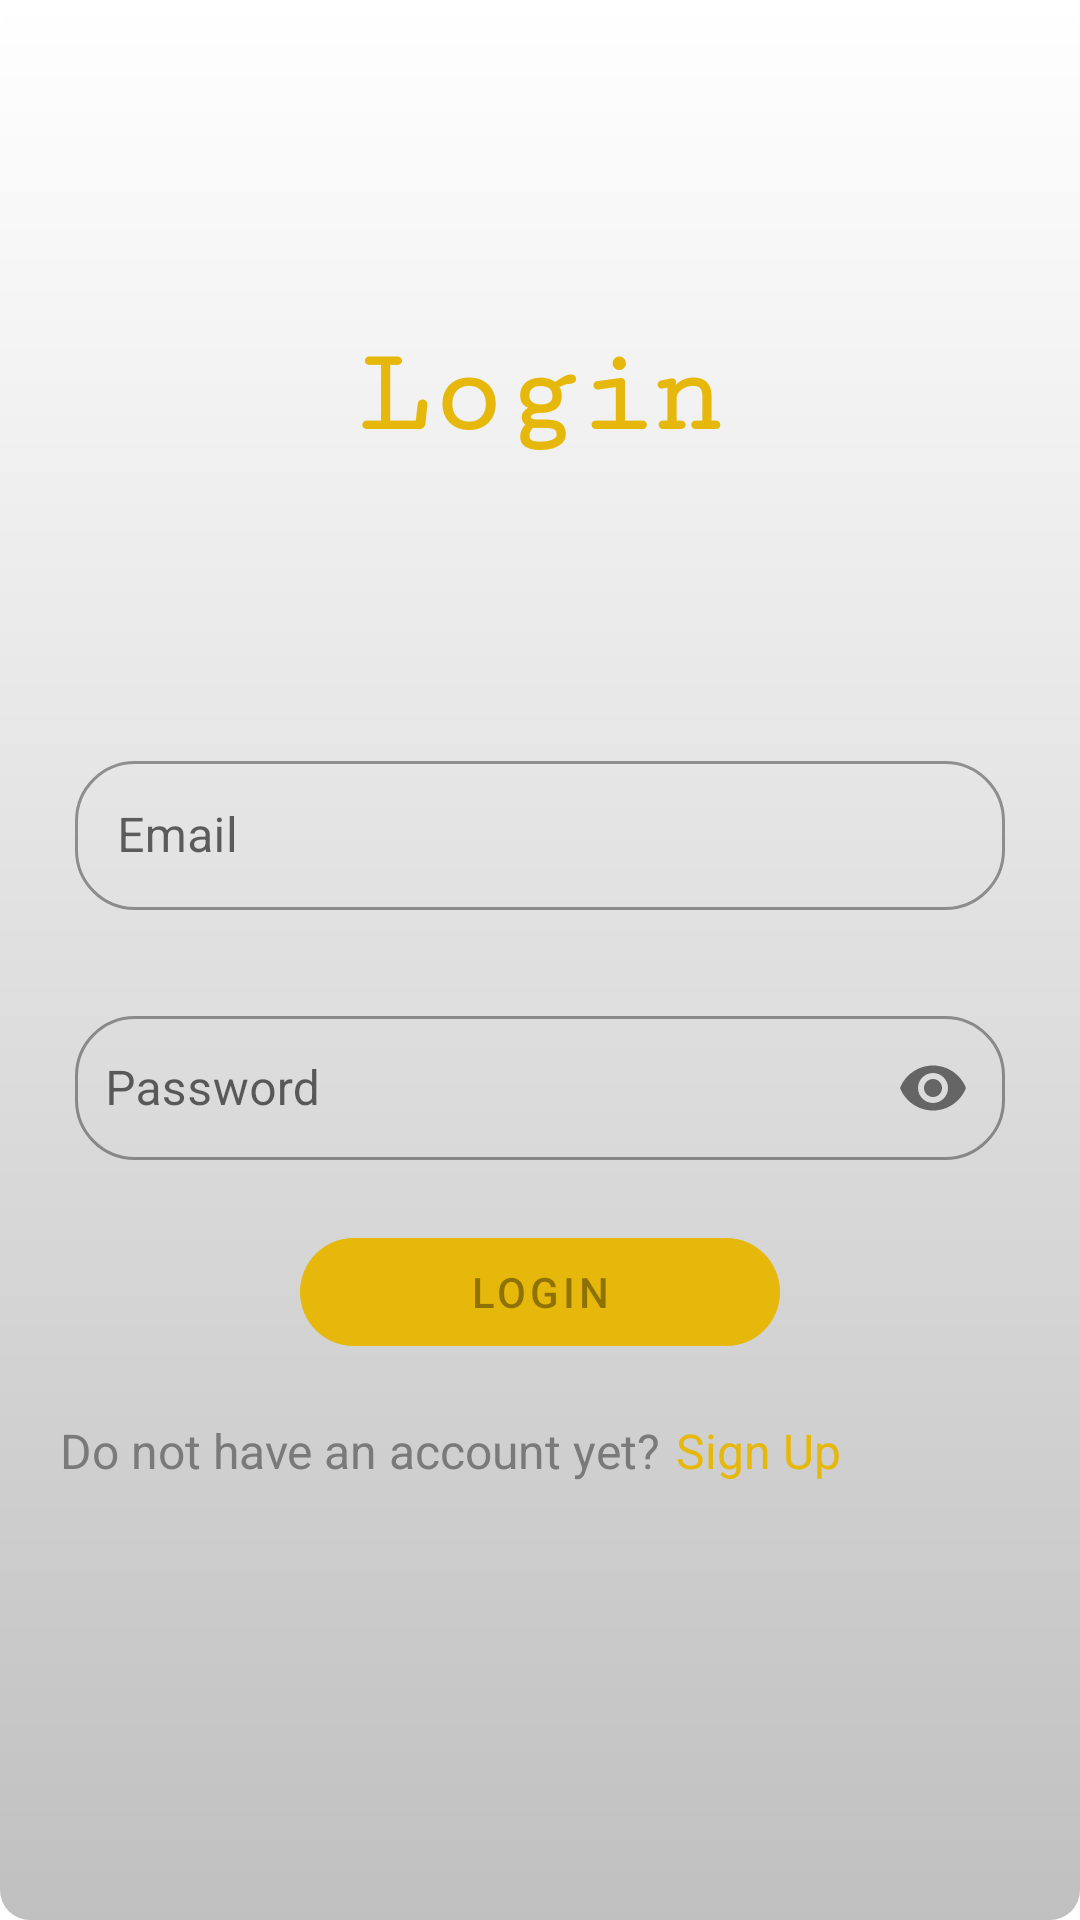

Here is an Android app screen rendered from its layout file. Give the layout XML and the strings, colors and styles it references.
<!-- AndroidManifest.xml: application theme Theme.Vhytron -->
<!-- res/layout/fragment_login.xml -->
<?xml version="1.0" encoding="utf-8"?>
<androidx.constraintlayout.widget.ConstraintLayout xmlns:android="http://schemas.android.com/apk/res/android"
    xmlns:tools="http://schemas.android.com/tools"
    android:layout_width="match_parent"
    android:layout_height="match_parent"
    android:padding="20dp"
    xmlns:app="http://schemas.android.com/apk/res-auto"
    tools:context=".ui.authentication.LoginFragment">

    <com.google.android.material.textview.MaterialTextView
        android:id="@+id/title"
        android:layout_width="wrap_content"
        android:layout_height="wrap_content"
        android:fontFamily="serif-monospace"
        android:text="@string/login"
        android:textColor="@color/gold"
        android:textSize="40sp"
        android:textStyle="bold"
        app:layout_constraintBottom_toTopOf="@id/input_layout"
        app:layout_constraintEnd_toEndOf="parent"
        app:layout_constraintStart_toStartOf="parent"
        app:layout_constraintTop_toTopOf="parent" />

    <LinearLayout
        android:id="@+id/input_layout"
        android:layout_width="match_parent"
        android:layout_height="wrap_content"
        app:layout_constraintTop_toTopOf="parent"
        app:layout_constraintBottom_toBottomOf="parent"
        android:orientation="vertical">

        <com.google.android.material.textfield.TextInputLayout
            android:layout_width="match_parent"
            android:layout_height="wrap_content"
            style="@style/Widget.MaterialComponents.TextInputLayout.OutlinedBox.Dense"
            app:boxCornerRadiusTopEnd="20dp"
            app:boxCornerRadiusBottomEnd="20dp"
            app:boxCornerRadiusTopStart="20dp"
            android:padding="5dp"
            app:boxCornerRadiusBottomStart="20dp">

            <com.google.android.material.textfield.TextInputEditText
                android:id="@+id/email_text"
                android:layout_width="match_parent"
                android:layout_height="match_parent"
                android:hint="@string/email"
                android:padding="14dp"
                android:inputType="textEmailAddress"/>
        </com.google.android.material.textfield.TextInputLayout>

        <com.google.android.material.textfield.TextInputLayout
            android:layout_width="match_parent"
            android:layout_height="wrap_content"
            style="@style/Widget.MaterialComponents.TextInputLayout.OutlinedBox.Dense"
            app:boxCornerRadiusTopEnd="20dp"
            android:layout_marginTop="20dp"
            android:layout_marginBottom="5dp"
            app:passwordToggleEnabled="true"
            app:boxCornerRadiusBottomEnd="20dp"
            app:boxCornerRadiusTopStart="20dp"
            android:padding="5dp"
            app:boxCornerRadiusBottomStart="20dp">

            <com.google.android.material.textfield.TextInputEditText
                android:id="@+id/password_text"
                android:layout_width="match_parent"
                android:layout_height="match_parent"
                android:hint="@string/password"
                android:padding="10dp"
                android:inputType="textPassword"/>
        </com.google.android.material.textfield.TextInputLayout>


    </LinearLayout>

    <ProgressBar
        android:id="@+id/login_loading"
        android:layout_width="wrap_content"
        android:layout_height="wrap_content"
        app:layout_constraintStart_toStartOf="parent"
        app:layout_constraintEnd_toEndOf="parent"
        android:visibility="gone"
        app:layout_constraintBottom_toTopOf="@id/login_bt"
        app:layout_constraintTop_toBottomOf="@id/input_layout" />


    <com.google.android.material.button.MaterialButton
        android:id="@+id/login_bt"
        android:layout_width="0dp"
        android:layout_height="wrap_content"
        android:enabled="false"
        app:layout_constraintStart_toStartOf="parent"
        app:layout_constraintEnd_toEndOf="parent"
        android:layout_marginTop="10dp"
        app:layout_constraintTop_toBottomOf="@id/login_loading"
        app:cornerRadius="20dp"
        android:layout_marginHorizontal="80dp"
        android:text="@string/login"
        app:backgroundTint="@color/gold"/>


    <com.google.android.material.textview.MaterialTextView
        android:id="@+id/already"
        android:layout_width="wrap_content"
        android:layout_height="wrap_content"
        app:layout_constraintStart_toStartOf="parent"
        app:layout_constraintTop_toBottomOf="@id/login_bt"
        android:text="@string/do_not_have_an_account_yet"
        android:textSize= "16sp"
        android:textColor="@color/text_color"
        android:layout_marginVertical="18dp"/>
    <com.google.android.material.textview.MaterialTextView
        android:id="@+id/sign_up_tx_bt"
        android:layout_width="wrap_content"
        android:layout_height="wrap_content"
        app:layout_constraintStart_toEndOf="@id/already"
        android:layout_marginStart="5dp"
        app:layout_constraintTop_toBottomOf="@id/login_bt"
        android:text="@string/sign_up"
        android:clickable="true"
        android:textSize= "16sp"
        android:textColor="@color/gold"
        android:layout_marginVertical="18dp"
        android:focusable="true" />


</androidx.constraintlayout.widget.ConstraintLayout>
<!-- resources referenced by this layout -->
<resources>
  <color name="gold">#E5B80B</color>
  <color name="text_color">#7A7A7A</color>
  <string name="do_not_have_an_account_yet">Do not have an account yet?</string>
  <string name="email">Email</string>
  <string name="login">Login</string>
  <string name="password">Password</string>
  <string name="sign_up">Sign Up</string>
  <style name="Theme.Vhytron" parent="Theme.MaterialComponents.DayNight.DarkActionBar">
          
          <item name="colorPrimary">@color/silver</item>
          <item name="colorPrimaryVariant">@color/silver_dark</item>
          <item name="colorOnPrimary">@color/white</item>
          
          <item name="colorSecondary">@color/gold</item>
          <item name="colorSecondaryVariant">@color/gold</item>
          <item name="colorOnSecondary">@color/black</item>
          
          <item name="android:statusBarColor" tools:targetApi="l">?attr/colorPrimaryVariant</item>
          
          <item name="android:windowBackground">@drawable/gradient_bg</item>
      </style>
  <color name="silver">#c0c0c0</color>
  <color name="silver_dark">#a9b0b4</color>
  <color name="white">#FFFFFFFF</color>
  <color name="black">#FF000000</color>
  <!-- drawable gradient_bg (drawable) -->
  <?xml version="1.0" encoding="utf-8"?>
  <shape xmlns:android="http://schemas.android.com/apk/res/android">
  
      <gradient
          android:startColor="@color/silver"
          android:endColor="@color/white"
          android:angle="90"/>
  
      <corners
          android:radius="10dp"/>
  </shape>
</resources>
